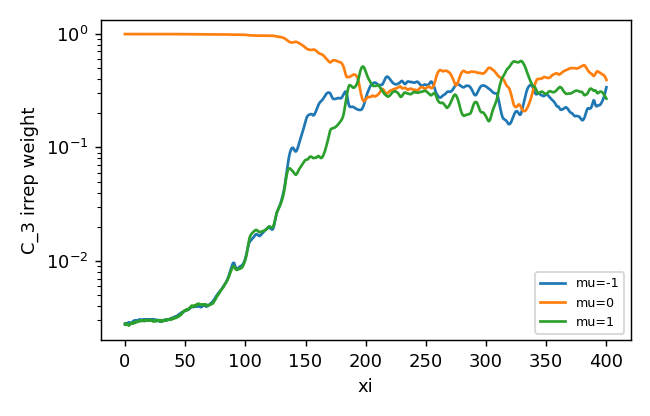

The data file committed next to this chart (first rows):
z, mu-1, mu0, mu1
0.0, 0.00276, 0.9944, 0.002805
0.25, 0.002831, 0.9944, 0.002768
0.5, 0.0028, 0.9945, 0.002742
0.75, 0.002829, 0.9944, 0.002765
1.0, 0.00283, 0.9944, 0.002751
1.25, 0.002802, 0.9944, 0.002764
1.5, 0.002819, 0.9944, 0.00278
1.75, 0.002773, 0.9944, 0.002794
2.0, 0.002755, 0.9944, 0.002804
2.25, 0.0028, 0.9944, 0.002767
2.5, 0.002822, 0.9944, 0.002748
2.75, 0.002865, 0.9944, 0.002721
3.0, 0.002842, 0.9944, 0.002717
3.25, 0.002882, 0.9944, 0.002696
3.5, 0.002873, 0.9944, 0.00271
3.75, 0.002858, 0.9944, 0.002729
4.0, 0.002843, 0.9944, 0.00274
4.25, 0.002833, 0.9944, 0.002772
4.5, 0.002833, 0.9944, 0.002791
4.75, 0.002842, 0.9944, 0.002801
5.0, 0.002848, 0.9943, 0.002817
5.25, 0.002837, 0.9943, 0.002833
5.5, 0.002865, 0.9943, 0.00284
5.75, 0.002886, 0.9942, 0.002874
6.0, 0.002891, 0.9943, 0.002828
6.25, 0.002891, 0.9943, 0.002823
6.5, 0.002927, 0.9943, 0.002815
6.75, 0.002938, 0.9942, 0.002844
7.0, 0.002968, 0.9942, 0.002856
7.25, 0.002979, 0.9942, 0.00284
7.5, 0.00297, 0.9942, 0.002868
7.75, 0.002964, 0.9942, 0.002857
8.0, 0.002959, 0.9942, 0.002857
8.25, 0.002952, 0.9942, 0.002862
8.5, 0.00299, 0.9941, 0.002893
8.75, 0.002968, 0.9941, 0.002921
9.0, 0.002966, 0.9941, 0.002903
9.25, 0.002989, 0.9941, 0.002896
9.5, 0.002971, 0.9941, 0.002909
9.75, 0.002982, 0.9941, 0.002916
10.0, 0.00297, 0.9941, 0.002905
10.25, 0.003, 0.9941, 0.002912
10.5, 0.003006, 0.9941, 0.002926
10.75, 0.00299, 0.9941, 0.002934
11.0, 0.003016, 0.9941, 0.002928
11.25, 0.003004, 0.9941, 0.002944
11.5, 0.003019, 0.994, 0.002959
11.75, 0.003044, 0.994, 0.002947
12.0, 0.003044, 0.994, 0.002963
12.25, 0.003032, 0.994, 0.002961
12.5, 0.003059, 0.994, 0.002962
12.75, 0.003036, 0.994, 0.003005
13.0, 0.00303, 0.994, 0.003003
13.25, 0.003018, 0.994, 0.002985
13.5, 0.003025, 0.994, 0.002962
13.75, 0.002981, 0.994, 0.002987
14.0, 0.003028, 0.994, 0.002984
14.25, 0.003022, 0.994, 0.002994
14.5, 0.003028, 0.994, 0.002985
14.75, 0.003034, 0.994, 0.002958
... 1,541 more rows
